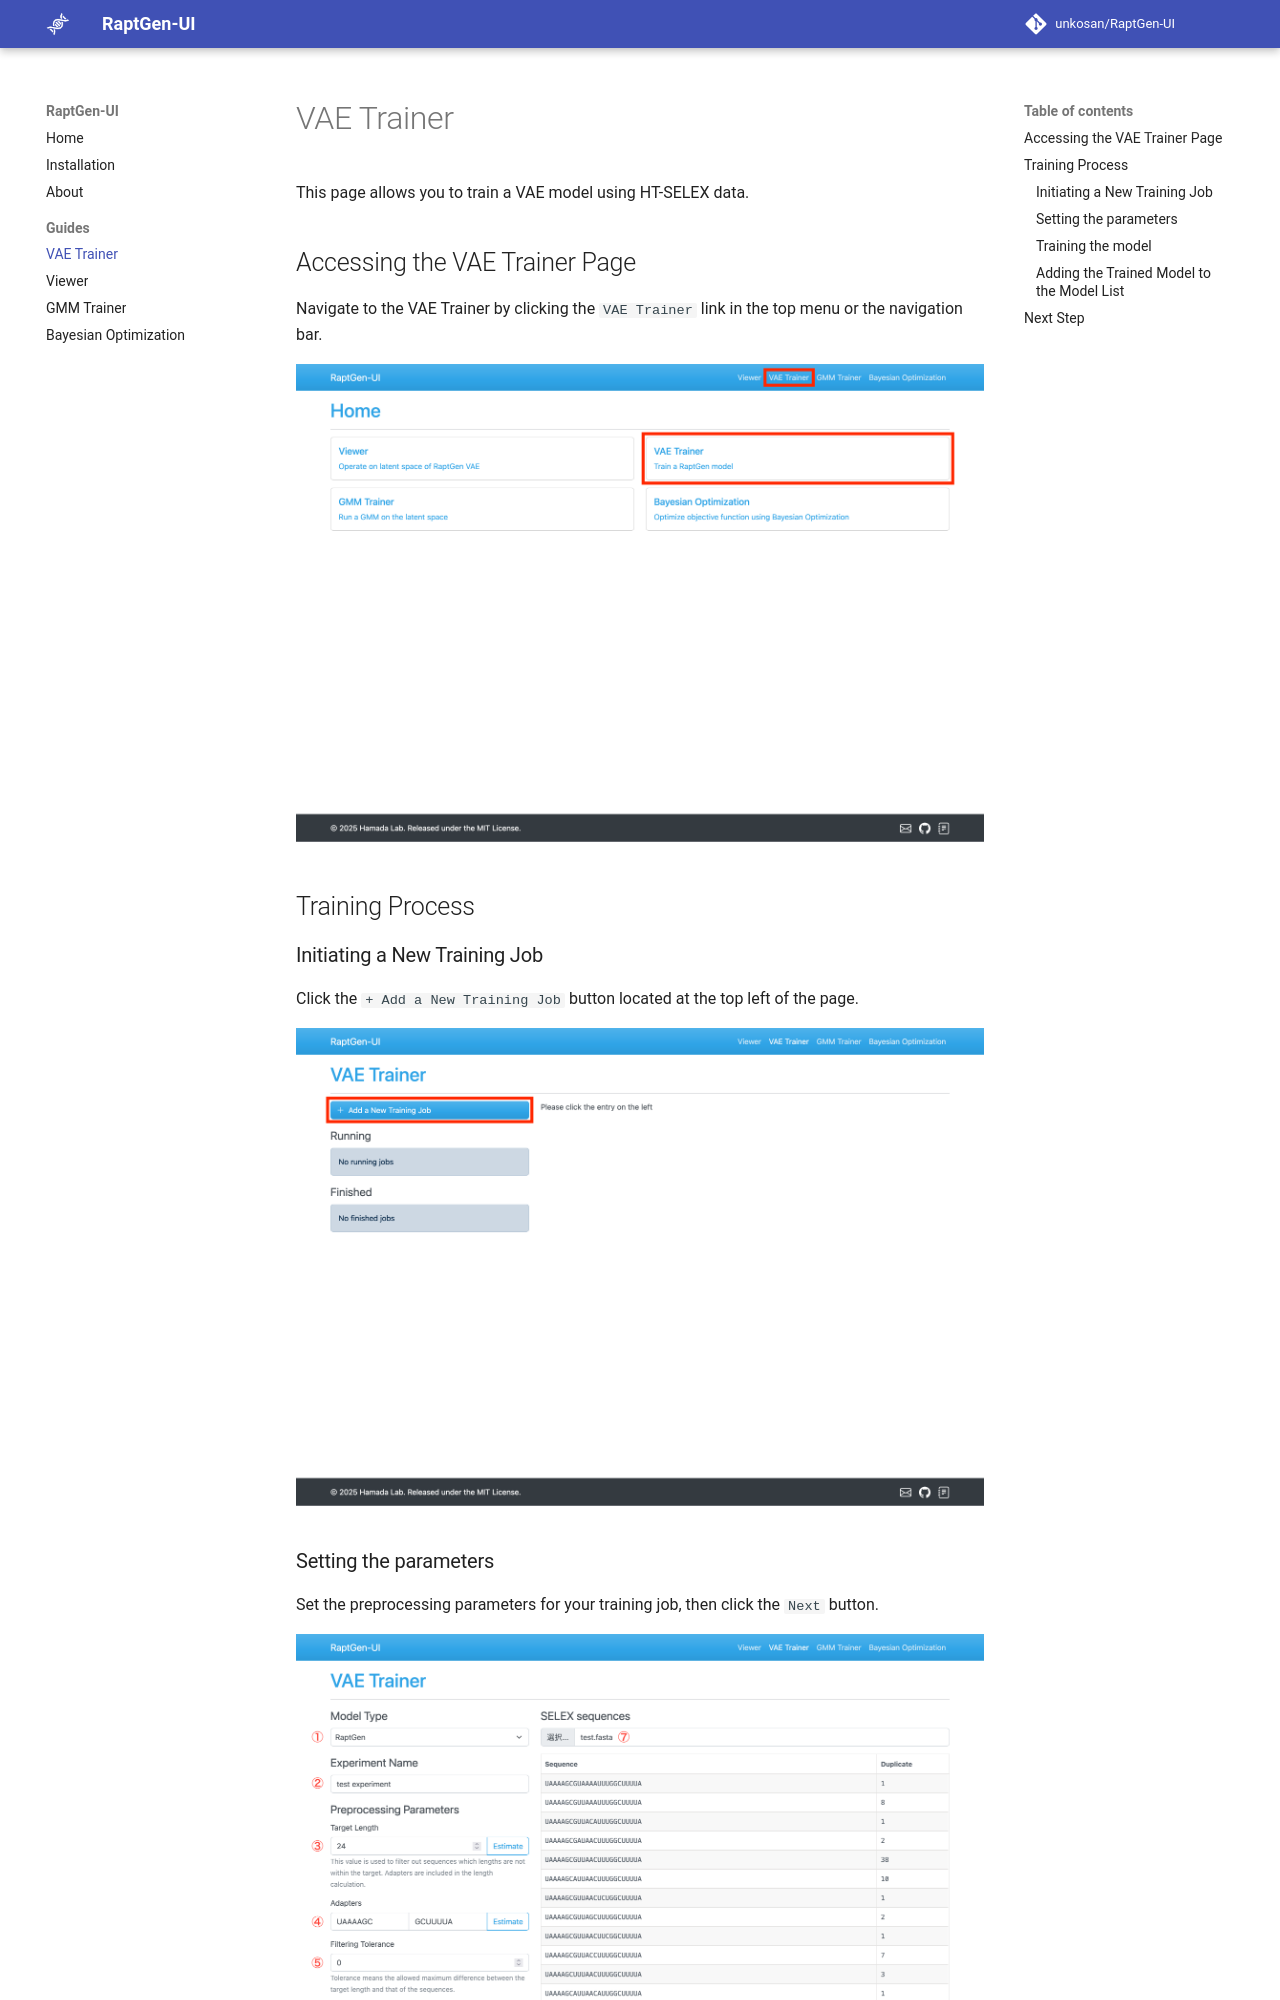

repository: unkosan/RaptGen-UI · page: guides/vae-trainer/index.html · generator: mkdocs

# VAE Trainer

This page allows you to train a VAE model using HT-SELEX data.

## Accessing the VAE Trainer Page

Navigate to the VAE Trainer by clicking the `VAE Trainer` link in the top menu or the navigation bar.

![Accessing the VAE Trainer page](../assets/images/vae-trainer/access.png)

## Training Process

### Initiating a New Training Job

Click the `+ Add a New Training Job` button located at the top left of the page.

![Location of the button for adding training job for VAE](../assets/images/vae-trainer/add-button.png)
